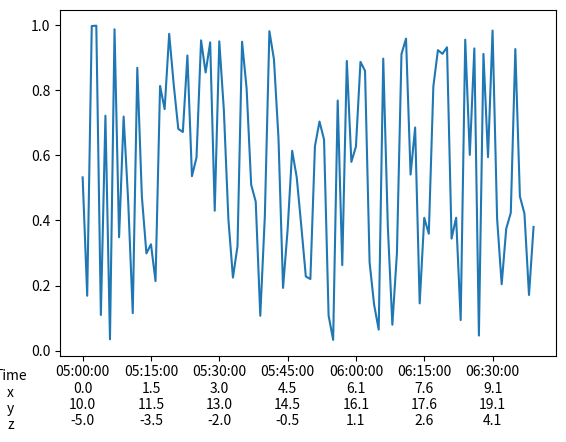

This figure's Python source:
"""
Many plots in the heliophysics science community are of satellites showing various physical 
observations. To place these observations in context, scientists often include multiple
x-axis labels showing, for example, the satellite location. This is surprisingly hard to
implement using matplotlib. Nevertheless, `manylabels.ManyLabels()` class provides this
functionality.
"""

import matplotlib.pyplot as plt
import matplotlib.ticker
import matplotlib.dates
import pandas as pd
import numpy as np


class ManyLabels:
    def __init__(
            self, ax:plt.Axes, data:pd.DataFrame, round:bool=True, 
            fill_missing:str='', fill_nan:str='', gap_thresh:float=None, 
            adjust_bottom:float=None, label_coord:tuple=None
            ) -> None:
        """
        Plot multiple x-axis labels on a subplot.

        Parameters
        ----------
        ax: plt.Axes
            The subplot to add labels to.
        data: pd.DataFrame
            The x-axis label data to plot. The DataFrame index must be ``pd.Timetamp`` objects.
            The columns names and values will correspond to the x-axis labels and values. If
            matplotlib attempts to plot a tick outside of the ``data`` time range, only the time
            tick will be plotted. See ``fill_missing`` and ``gap_thresh`` to tune when ManyLabels
            does not plot x-axis ticks beyond the time.  
        round: bool
            Round data to nearest tenths to reduce plot clutter.
        fill_missing:str
            Character to fill a tick label if data is not within gap_thresh.
        fill_nan:str
            Replace np.nan values with the fill_nan value. If None, nan will not be replaced.
        gap_thresh: float
            The maximum time gap, in seconds, before the x-axis label is marked with
            fill_missing. If None, it will calculate gap_thresh using the median data time
            separation.
        adjust_bottom: float
            Adjust the spacing between the x-axis and the bottom of the figure. The 
            default ``adjust_bottom = 0.04*(1+len(data.columns))`` works for many cases, 
        label_coord: tuple
            Adjust the x and y location of the x-axis text labels. The default
            ``label_coord = (-0.1, -0.01*(1+len(data.columns))`` works for many cases,
            but you may need to adjust it.

        Example
        -------
        >>> import numpy as np
        >>> import pandas as pd
        >>> import matplotlib.pyplot as plt
        >>> import manylabels
        >>>
        >>> n = 100
        >>> x = np.array([pd.Timestamp(2000,1,1,5,0,0) + pd.Timedelta(minutes=i) for i in range(n)])
        >>> y = np.random.rand(n)
        >>> 
        >>> data = pd.DataFrame(
        >>>     index=x,
        >>>     data={
        >>>         'x':np.linspace(0, 10, num=n),
        >>>         'y':np.linspace(10, 20, num=n),
        >>>         'z':np.linspace(-5, 5, num=n)
        >>>         }
        >>>     )
        >>> 
        >>> fig, ax = plt.subplots()
        >>> ax.plot(x, y)
        >>> manylabels.ManyLabels(ax, data)
        >>> plt.show()
        """
        self.ax = ax
        self.data=data
        self.round=round
        self.fill_missing=fill_missing
        self.fill_nan = fill_nan
        self.gap_thresh=gap_thresh
        self.adjust_bottom = adjust_bottom
        self.label_coord = label_coord

        if self.gap_thresh is None:
            dt = np.array([
                (tf-ti).total_seconds() for ti, tf 
                in zip(self.data.index[:-1], self.data.index[1:])
                ])
            self.gap_thresh = np.median(dt)
        if fill_missing != '':
            raise NotImplementedError
        if round:
            self.data = self.data.round(1)

        cols = list(self.data.columns)
        if self.adjust_bottom is None:
            self.adjust_bottom = 0.04*(1+len(cols))
        if self.label_coord is None:
            self.label_coord = (-0.1, -0.01*(1+len(cols)))

        self.label()
        return
    
    def label(self):
        cols = list(self.data.columns)
        self.ax.xaxis.set_major_formatter(
            matplotlib.ticker.FuncFormatter(self._format_xaxis))
        self.ax.set_xlabel("\n".join(["Time"] + cols))
        self.ax.xaxis.set_label_coords(*self.label_coord)
        self.ax.format_coord = lambda x, y: "{}, {}".format(
            matplotlib.dates.num2date(x).replace(tzinfo=None).isoformat(), round(y)
        )
        plt.subplots_adjust(bottom=self.adjust_bottom)
        return self


    def _format_xaxis(self, tick_val, tick_pos):
        """
        The tick magic happens here. pyplot gives it a tick time, and this function 
        returns the closest label to that time. Read docs for FuncFormatter().
        """
        tick_time = matplotlib.dates.num2date(tick_val).replace(tzinfo=None)
        i_min_time = np.argmin(np.abs(self.data.index - tick_time))

        if np.abs(self.data.index[i_min_time] - tick_time).total_seconds() > self.gap_thresh:
            return tick_time.strftime("%H:%M:%S")

        ticks = '\n'.join(self.data.iloc[i_min_time, :].astype(str))
        if self.fill_nan is not None:
            ticks = ticks.replace('nan', self.fill_nan)
        ticks = self.data.index[i_min_time].strftime("%H:%M:%S") + '\n' + ticks
        return ticks
    

if __name__ == '__main__':
    n = 100
    x = np.array([pd.Timestamp(2000,1,1,5,0,0) + pd.Timedelta(minutes=i) for i in range(n)])
    y = np.random.rand(n)

    data = pd.DataFrame(
        index=x,
        data={
            'x':np.linspace(0, 10, num=n),
            'y':np.linspace(10, 20, num=n),
            'z':np.linspace(-5, 5, num=n)
            }
        )

    fig, ax = plt.subplots()
    ax.plot(x, y)
    ManyLabels(ax, data)
    plt.show()